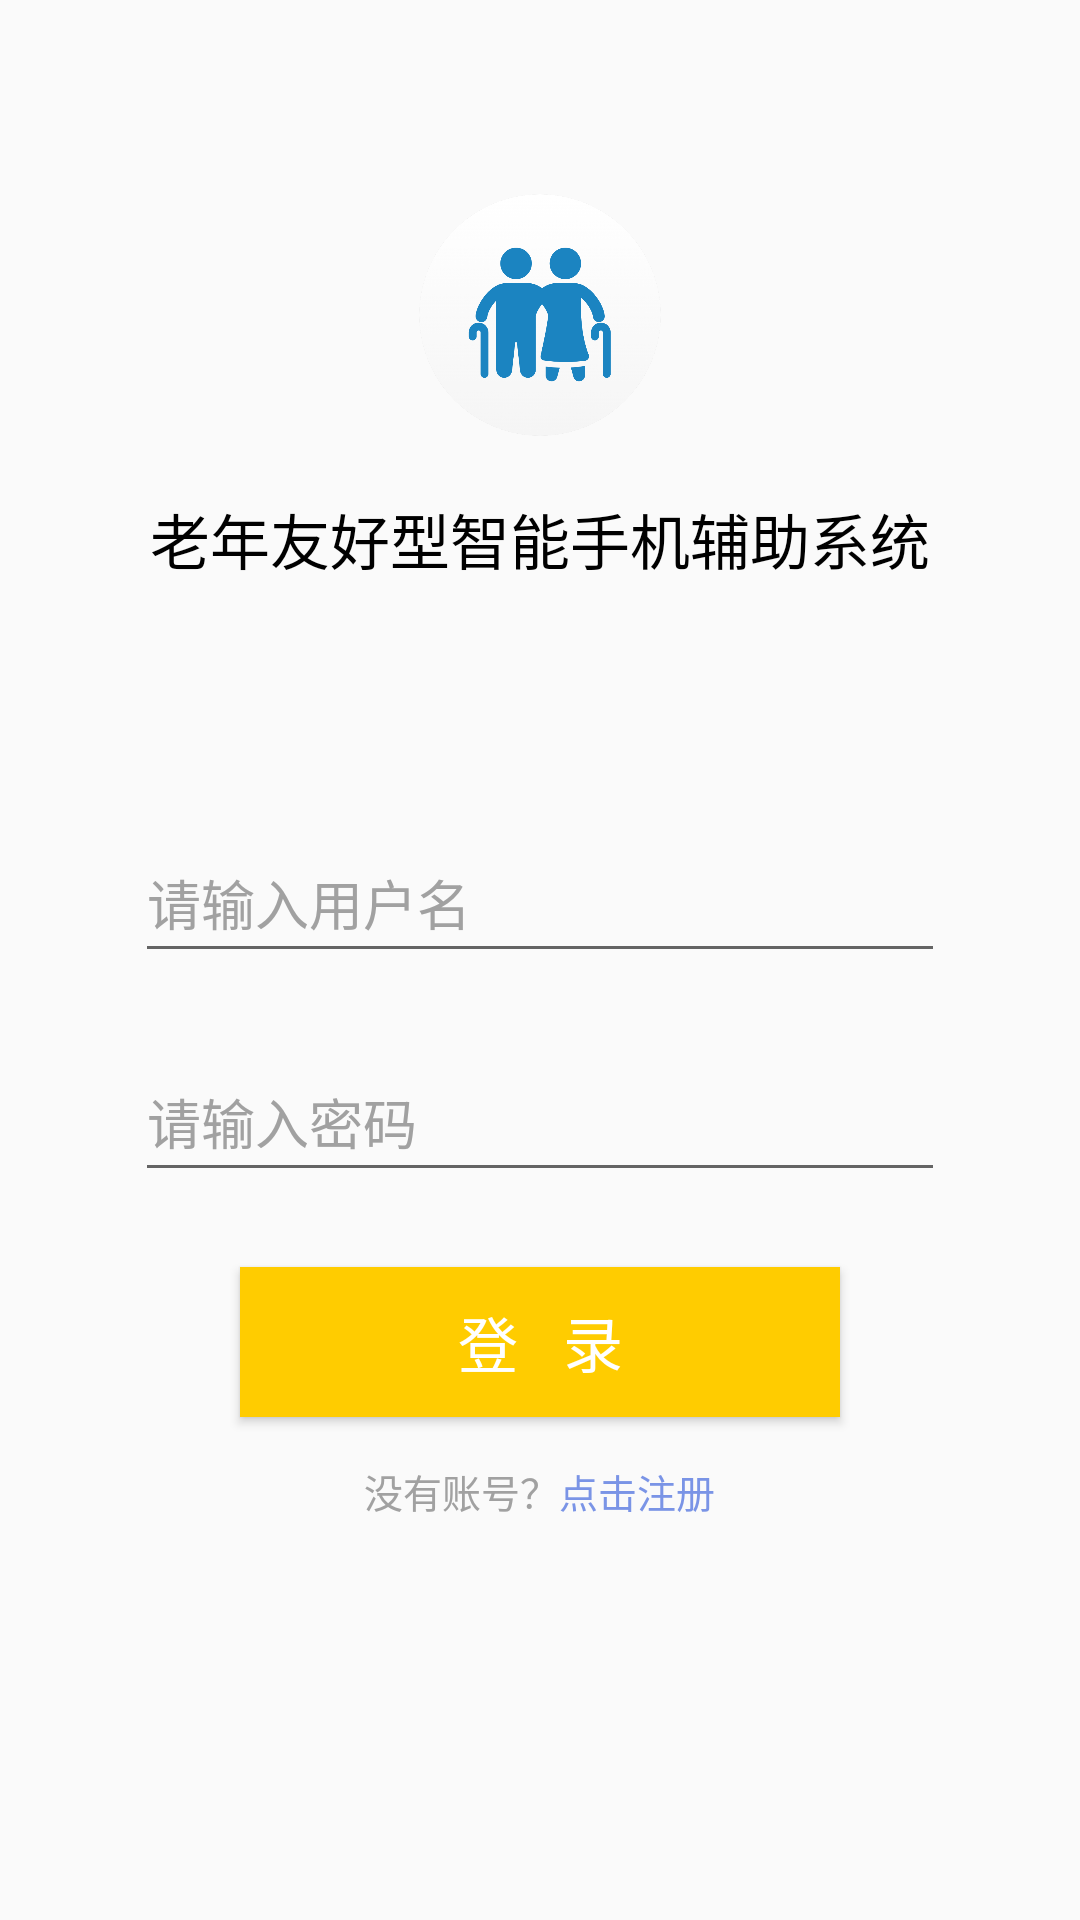

Produce the Android XML layout that renders to this screen, including the resource entries it uses.
<!-- AndroidManifest.xml: application theme Theme.MyApplication -->
<!-- res/layout/activity_main.xml -->
<?xml version="1.0" encoding="utf-8"?>
<RelativeLayout xmlns:android="http://schemas.android.com/apk/res/android"
    android:layout_width="match_parent"
    android:layout_height="match_parent"
    android:padding="15dp">

    <EditText
        android:id="@+id/inputUserName"
        android:layout_width="match_parent"
        android:layout_height="50dp"
        android:layout_below="@+id/title"
        android:layout_centerHorizontal="true"
        android:layout_marginLeft="20dp"
        android:layout_marginTop="80dp"
        android:layout_marginRight="40dp"
        android:drawablePadding="15dp"
        android:hint="请输入用户名"
        android:textColorHint="#A1A1A1" />

    <ImageView
        android:id="@+id/buaa_logo"
        android:layout_width="100dp"
        android:layout_height="100dp"
        android:src="@drawable/buaa_logo"
        android:layout_centerHorizontal="true"
        android:layout_marginTop="40dp"/>

    <TextView
        android:layout_width="wrap_content"
        android:layout_height="wrap_content"
        android:text="老年友好型智能手机辅助系统"
        android:layout_below="@id/buaa_logo"
        android:layout_centerHorizontal="true"
        android:textColor="#000000"
        android:textSize="20dp"
        android:id="@+id/title"
        android:layout_marginTop="10dp"/>

    <EditText
        android:id="@+id/inputPassword"
        android:layout_width="match_parent"
        android:layout_height="50dp"
        android:layout_below="@+id/inputUserName"
        android:layout_centerHorizontal="true"
        android:layout_marginLeft="20dp"
        android:layout_marginTop="23dp"
        android:layout_marginRight="40dp"
        android:drawablePadding="15dp"
        android:hint="请输入密码"
        android:textColorHint="#A1A1A1"
        android:inputType="textPassword"
        />

    <Button
        android:id="@+id/login"
        android:layout_width="200dp"
        android:layout_height="50dp"
        android:layout_below="@+id/inputPassword"
        android:layout_marginTop="25dp"
        android:background="@color/yellow"
        android:text="登   录"
        android:layout_centerHorizontal="true"
        android:textColor="#FFFFFF"
        android:textSize="20dp" />

    <RelativeLayout
        android:layout_width="wrap_content"
        android:layout_height="wrap_content"
        android:layout_below="@+id/login"
        android:layout_centerHorizontal="true"
        >

        <TextView
            android:id="@+id/text_noacount"
            android:text="没有账号？"
            android:textSize="13dp"
            android:textColor="#A1A1A1"
            android:layout_width="wrap_content"
            android:layout_height="wrap_content"
            android:layout_marginTop="15dp"
            />

        <TextView
            android:id="@+id/text_register"
            android:text="点击注册"
            android:textSize="13dp"
            android:textColor="#7A94E6"
            android:layout_width="wrap_content"
            android:layout_height="wrap_content"
            android:layout_marginTop="15dp"
            android:layout_toRightOf="@+id/text_noacount"
            />

    </RelativeLayout>


</RelativeLayout>
<!-- resources referenced by this layout -->
<resources>
  <color name="yellow">#FFcc00</color>
  <!-- drawable buaa_logo: png bitmap (drawable, 79132 bytes) -->
  <style name="Theme.MyApplication" parent="Base.Theme.MyApplication" />
  <style name="Base.Theme.MyApplication" parent="Theme.MaterialComponents.DayNight.NoActionBar.Bridge">
          
          <item name="colorPrimary">@color/purple_500</item>
          <item name="colorPrimaryVariant">@color/purple_700</item>
          <item name="colorOnPrimary">@color/white</item>
          
          <item name="colorSecondary">@color/teal_200</item>
          <item name="colorSecondaryVariant">@color/teal_700</item>
          <item name="colorOnSecondary">@color/black</item>
          
          <item name="android:statusBarColor">?attr/colorPrimaryVariant</item>
          
          
          
      </style>
  <color name="purple_500">#FF6200EE</color>
  <color name="purple_700">#FF3700B3</color>
  <color name="white">#FFFFFFFF</color>
  <color name="teal_200">#FF03DAC5</color>
  <color name="teal_700">#FF018786</color>
  <color name="black">#FF000000</color>
</resources>
